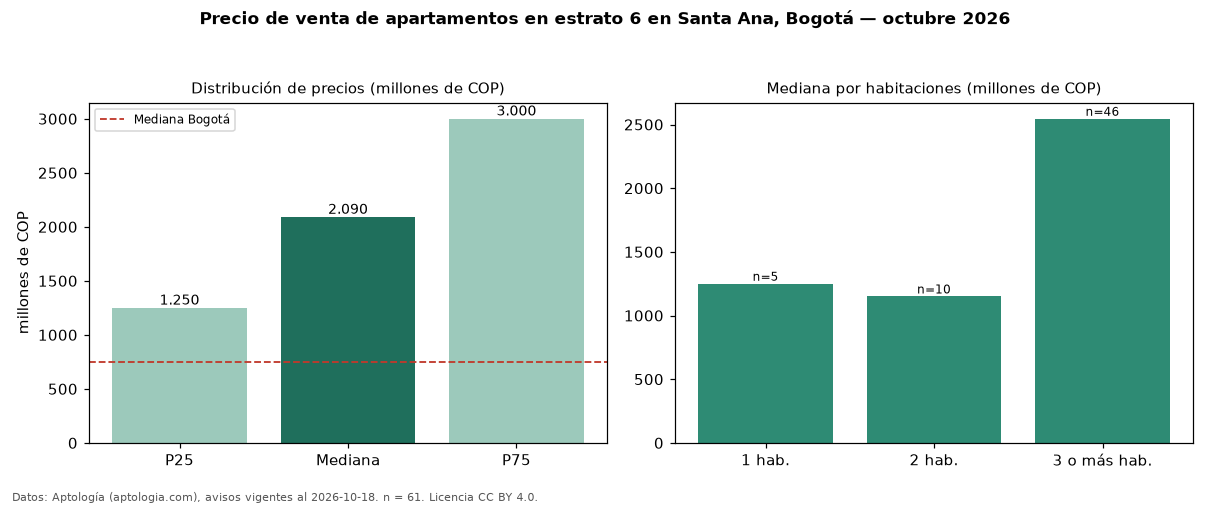

The file beside this chart, header and first rows:
seccion, metrica, valor, moneda, n
filtro, estrato, 6, , 61
precio, p25, 1249680000, COP, 61
precio, mediana, 2090000000, COP, 61
precio, p75, 3000000000, COP, 61
precio, minimo, 425000000, COP, 61
precio, maximo, 4200000000, COP, 61
m2, mediana_precio_m2, 9675325, COP, 55
m2, area_mediana_m2, 205.2, m2, 55
admin, mediana_admin_mes, 1700000, COP, 53
banos, mediana_banos, 4.0, , 
parqueadero, pct_con_parqueadero, 100.0, %, 61
estrato, estrato_mas_frecuente, 6, , 61
habitaciones, 1, 1249680000, COP, 5
habitaciones, 2, 1150000000, COP, 10
habitaciones, 3+, 2545000000, COP, 46
ciudad, mediana_ciudad_referencia, 750000000, COP, 
ciudad, mediana_m2_ciudad, 7261905, COP, 
fuente, fecha_datos, 2026-10-18, , 
fuente, atribucion, https://www.aptologia.com/venta/bogota/s…, , 
fuente, licencia, CC BY 4.0, , 
